Dataset: cats_and_dogs (GitHub, haotangphuoc/data-science-project). Classes: cats, dogs.

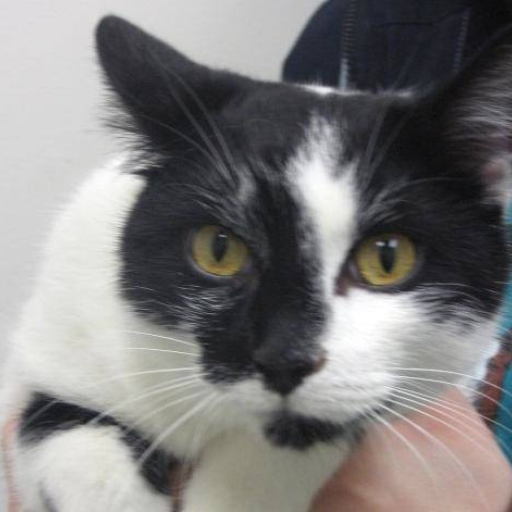
Label: cats

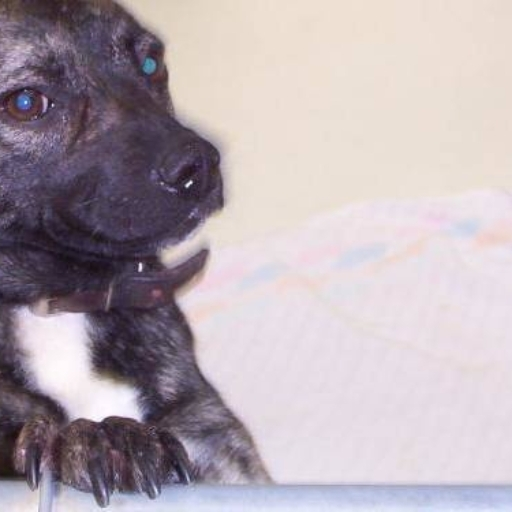
Label: dogs

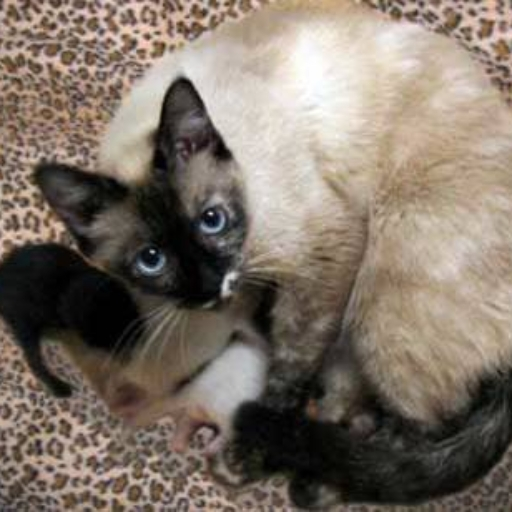
Label: cats

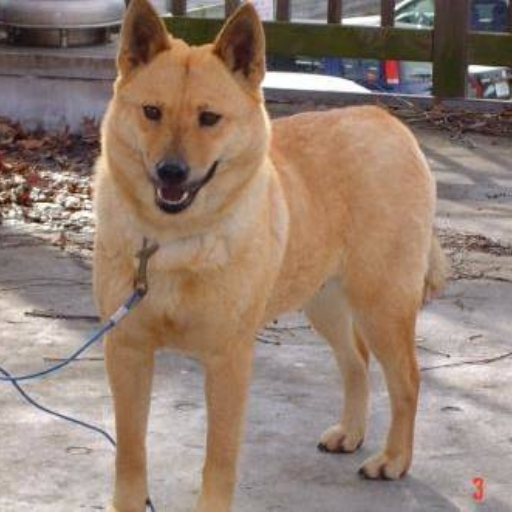
Label: dogs

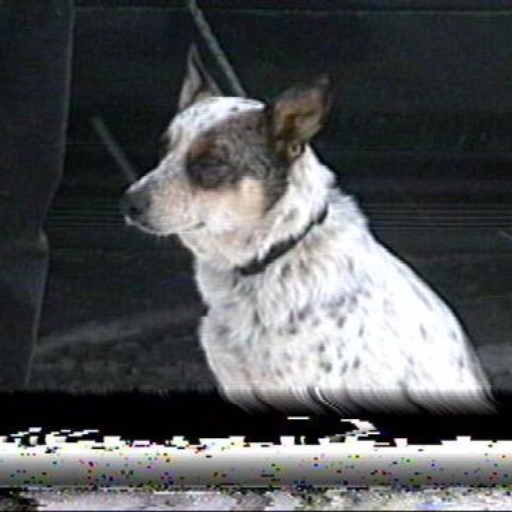
Label: dogs

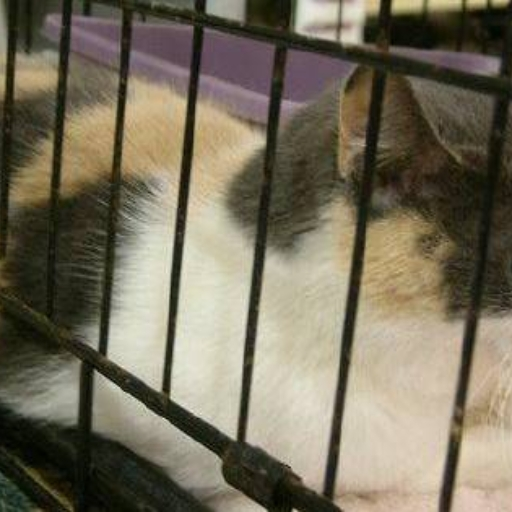
Label: cats
